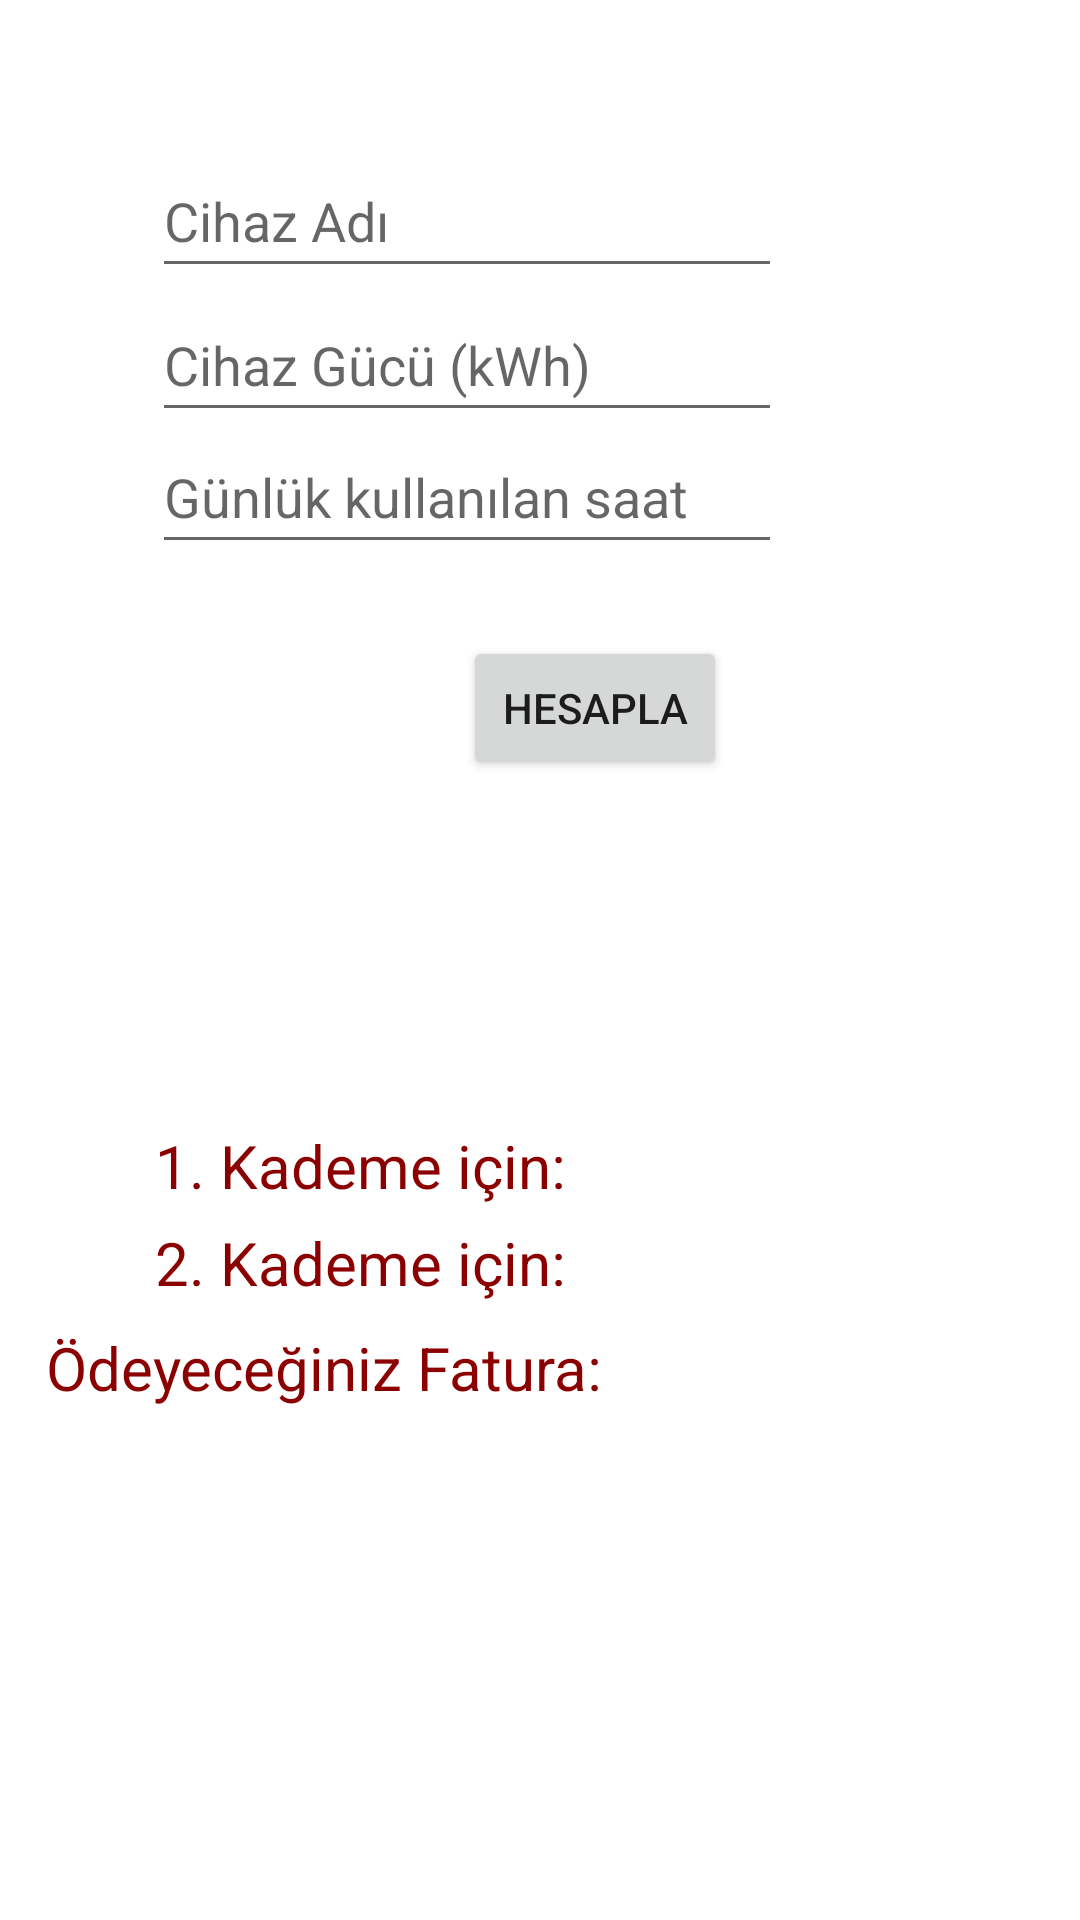

Layout XML and referenced resources for this Android screen:
<!-- AndroidManifest.xml: application theme Theme.MobilUygulamalarDersOrnekleri -->
<!-- res/layout/u5_ss_181.xml -->
<?xml version="1.0" encoding="utf-8"?>
<androidx.constraintlayout.widget.ConstraintLayout xmlns:android="http://schemas.android.com/apk/res/android"
    xmlns:app="http://schemas.android.com/apk/res-auto"
    xmlns:tools="http://schemas.android.com/tools"
    android:layout_width="match_parent"
    android:layout_height="match_parent">

    <EditText
        android:id="@+id/txtCihazAdi"
        android:layout_width="wrap_content"
        android:layout_height="wrap_content"
        android:layout_marginTop="48dp"
        android:ems="10"
        android:hint="Cihaz Adı"
        android:inputType="textPersonName"
        android:minHeight="48dp"
        app:layout_constraintEnd_toEndOf="parent"
        app:layout_constraintHorizontal_bias="0.338"
        app:layout_constraintStart_toStartOf="parent"
        app:layout_constraintTop_toTopOf="parent" />

    <EditText
        android:id="@+id/txtKWh"
        android:layout_width="wrap_content"
        android:layout_height="wrap_content"
        android:ems="10"
        android:hint="Cihaz Gücü (kWh)"
        android:inputType="number"
        android:minHeight="48dp"
        app:layout_constraintEnd_toEndOf="parent"
        app:layout_constraintHorizontal_bias="0.338"
        app:layout_constraintStart_toStartOf="parent"
        app:layout_constraintTop_toBottomOf="@+id/txtCihazAdi" />

    <EditText
        android:id="@+id/txtGunlukSaat"
        android:layout_width="wrap_content"
        android:layout_height="wrap_content"
        android:layout_marginTop="44dp"
        android:ems="10"
        android:hint="Günlük kullanılan saat"
        android:inputType="number"
        android:minHeight="48dp"
        app:layout_constraintEnd_toEndOf="parent"
        app:layout_constraintHorizontal_bias="0.338"
        app:layout_constraintStart_toStartOf="parent"
        app:layout_constraintTop_toBottomOf="@+id/txtCihazAdi" />

    <Button
        android:id="@+id/btnHesapla"
        android:layout_width="wrap_content"
        android:layout_height="wrap_content"
        android:layout_marginTop="24dp"
        android:text="Hesapla"
        app:layout_constraintEnd_toEndOf="parent"
        app:layout_constraintHorizontal_bias="0.568"
        app:layout_constraintStart_toStartOf="parent"
        app:layout_constraintTop_toBottomOf="@+id/txtGunlukSaat" />

    <TextView
        android:id="@+id/textView17"
        android:layout_width="wrap_content"
        android:layout_height="wrap_content"
        android:layout_marginTop="8dp"
        android:text="Ödeyeceğiniz Fatura: "
        android:textColor="@color/red"
        android:textSize="20sp"
        app:layout_constraintEnd_toEndOf="parent"
        app:layout_constraintHorizontal_bias="0.09"
        app:layout_constraintStart_toStartOf="parent"
        app:layout_constraintTop_toBottomOf="@+id/textView18" />

    <TextView
        android:id="@+id/textView16"
        android:layout_width="wrap_content"
        android:layout_height="wrap_content"
        android:text="1. Kademe için:  "
        android:textColor="@color/red"
        android:textSize="20sp"
        app:layout_constraintBottom_toBottomOf="parent"
        app:layout_constraintEnd_toEndOf="parent"
        app:layout_constraintHorizontal_bias="0.242"
        app:layout_constraintStart_toStartOf="parent"
        app:layout_constraintTop_toBottomOf="@+id/btnHesapla"
        app:layout_constraintVertical_bias="0.326" />

    <TextView
        android:id="@+id/textView18"
        android:layout_width="wrap_content"
        android:layout_height="wrap_content"
        android:text="2. Kademe için:  "
        android:textColor="@color/red"
        android:textSize="20sp"
        app:layout_constraintBottom_toBottomOf="parent"
        app:layout_constraintEnd_toEndOf="parent"
        app:layout_constraintHorizontal_bias="0.242"
        app:layout_constraintStart_toStartOf="parent"
        app:layout_constraintTop_toBottomOf="@+id/textView16"
        app:layout_constraintVertical_bias="0.025" />

    <TextView
        android:id="@+id/textViewK1"
        android:layout_width="wrap_content"
        android:layout_height="wrap_content"
        android:layout_marginTop="144dp"
        android:text="               "
        android:textColor="@color/black"
        android:textSize="20sp"
        app:layout_constraintEnd_toEndOf="parent"
        app:layout_constraintHorizontal_bias="0.673"
        app:layout_constraintStart_toStartOf="parent"
        app:layout_constraintTop_toBottomOf="@+id/btnHesapla" />

    <TextView
        android:id="@+id/textViewK2"
        android:layout_width="wrap_content"
        android:layout_height="wrap_content"
        android:layout_marginTop="8dp"
        android:text="               "
        android:textColor="@color/black"
        android:textSize="20sp"
        app:layout_constraintEnd_toEndOf="parent"
        app:layout_constraintHorizontal_bias="0.673"
        app:layout_constraintStart_toStartOf="parent"
        app:layout_constraintTop_toBottomOf="@+id/textViewK1" />

    <TextView
        android:id="@+id/textViewSonuc"
        android:layout_width="wrap_content"
        android:layout_height="wrap_content"
        android:layout_marginTop="8dp"
        android:text="               "
        android:textColor="@color/black"
        android:textSize="20sp"
        app:layout_constraintEnd_toEndOf="parent"
        app:layout_constraintHorizontal_bias="0.673"
        app:layout_constraintStart_toStartOf="parent"
        app:layout_constraintTop_toBottomOf="@+id/textViewK2" />

</androidx.constraintlayout.widget.ConstraintLayout>
<!-- resources referenced by this layout -->
<resources>
  <color name="black">#FF000000</color>
  <color name="red">#FF8B0000</color>
  <style name="Theme.MobilUygulamalarDersOrnekleri" parent="Theme.MaterialComponents.DayNight.DarkActionBar">
          
          <item name="colorPrimary">@color/purple_500</item>
          <item name="colorPrimaryVariant">@color/purple_700</item>
          <item name="colorOnPrimary">@color/white</item>
          
          <item name="colorSecondary">@color/teal_200</item>
          <item name="colorSecondaryVariant">@color/teal_700</item>
          <item name="colorOnSecondary">@color/black</item>
          
          <item name="android:statusBarColor">?attr/colorPrimaryVariant</item>
          
      </style>
  <color name="purple_500">#FF6200EE</color>
  <color name="purple_700">#FF3700B3</color>
  <color name="white">#FFFFFFFF</color>
  <color name="teal_200">#FF03DAC5</color>
  <color name="teal_700">#FF018786</color>
</resources>
